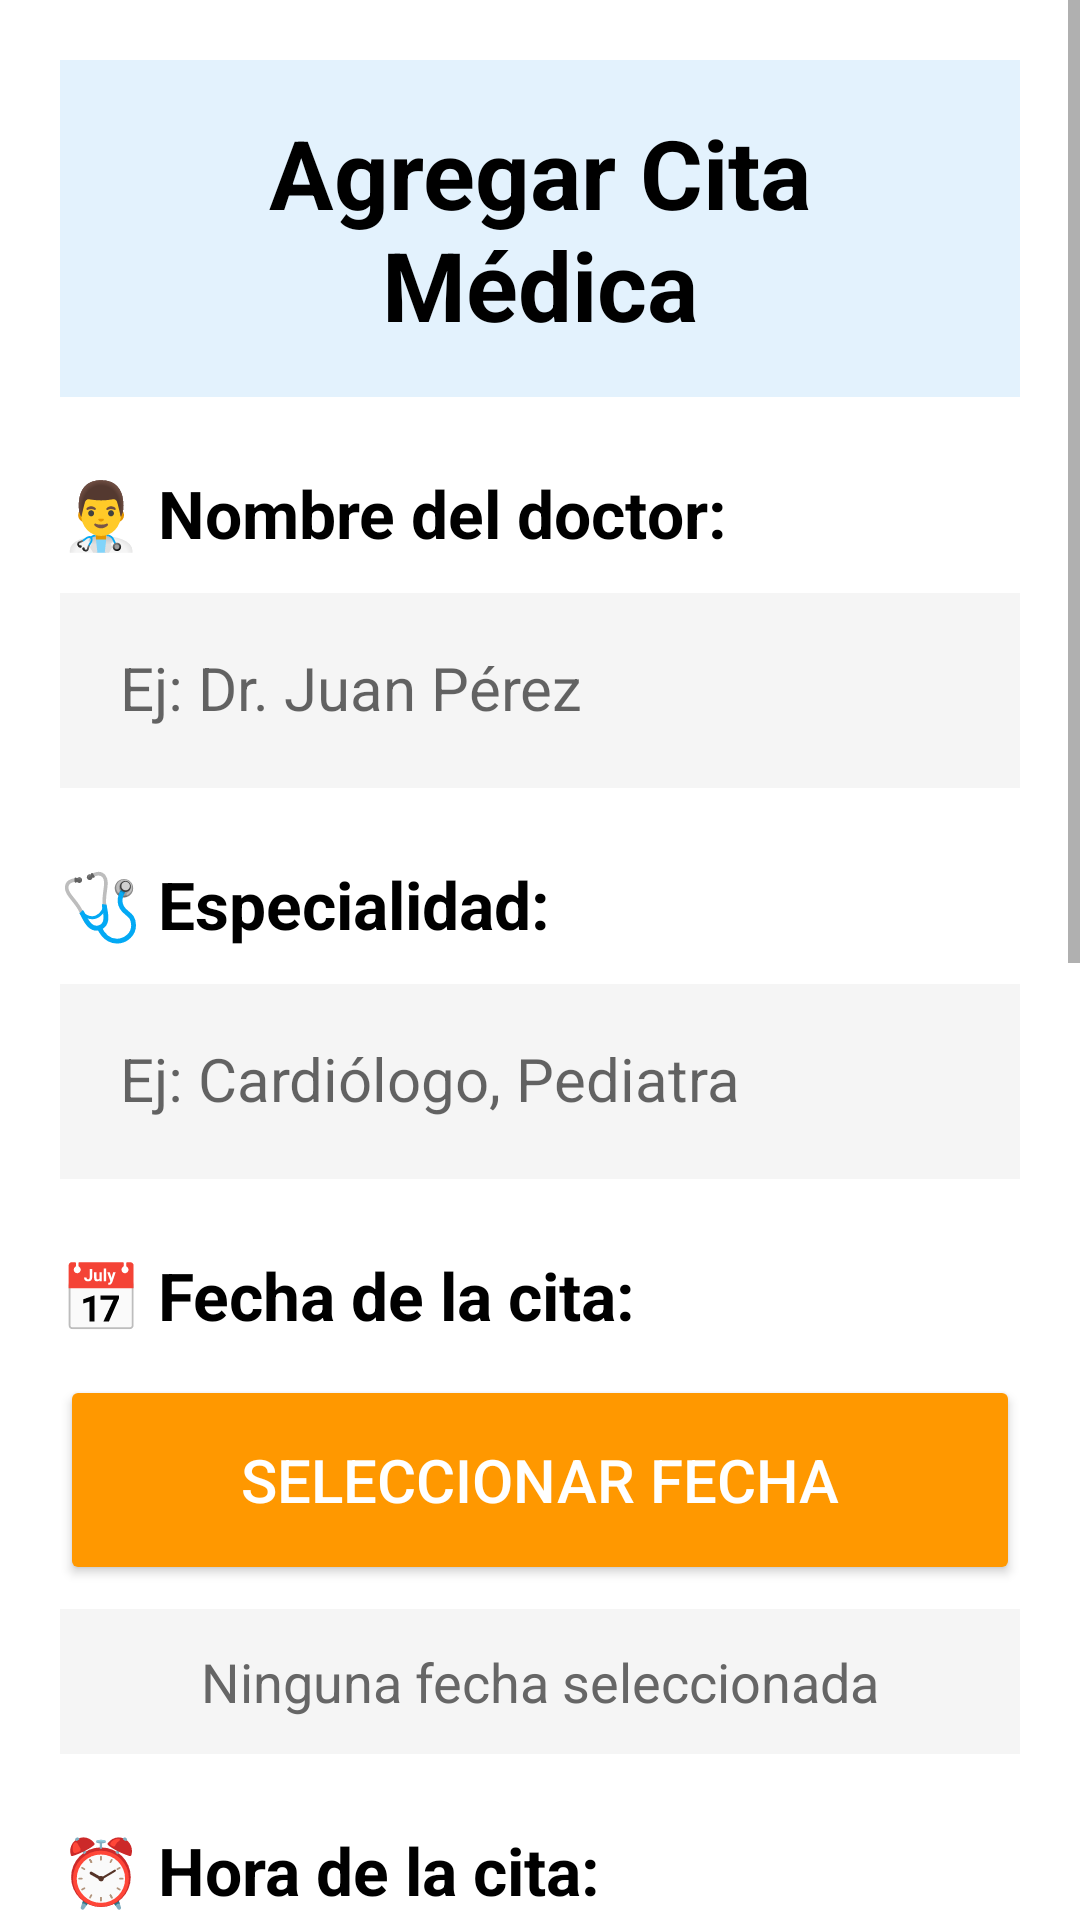

Layout XML and referenced resources for this Android screen:
<!-- AndroidManifest.xml: application theme Theme.AppCompat.Light.DarkActionBar -->
<!-- res/layout/activity_agregar_cita.xml -->
<?xml version="1.0" encoding="utf-8"?>
<ScrollView xmlns:android="http://schemas.android.com/apk/res/android"
    android:layout_width="match_parent"
    android:layout_height="match_parent"
    android:background="#FFFFFF">

    <LinearLayout
        android:layout_width="match_parent"
        android:layout_height="wrap_content"
        android:orientation="vertical"
        android:padding="20dp">

        
        <TextView
            android:layout_width="match_parent"
            android:layout_height="wrap_content"
            android:text="Agregar Cita Médica"
            android:textSize="32sp"
            android:textStyle="bold"
            android:textColor="#000000"
            android:gravity="center"
            android:background="#E3F2FD"
            android:padding="16dp"
            android:layout_marginBottom="24dp" />

        
        <TextView
            android:layout_width="match_parent"
            android:layout_height="wrap_content"
            android:text="👨‍⚕️ Nombre del doctor:"
            android:textSize="22sp"
            android:textStyle="bold"
            android:textColor="#000000"
            android:layout_marginBottom="12dp" />

        <EditText
            android:id="@+id/etDoctorNombre"
            android:layout_width="match_parent"
            android:layout_height="65dp"
            android:hint="Ej: Dr. Juan Pérez"
            android:textSize="20sp"
            android:padding="20dp"
            android:background="#F5F5F5"
            android:layout_marginBottom="24dp" />

        
        <TextView
            android:layout_width="match_parent"
            android:layout_height="wrap_content"
            android:text="🩺 Especialidad:"
            android:textSize="22sp"
            android:textStyle="bold"
            android:textColor="#000000"
            android:layout_marginBottom="12dp" />

        <EditText
            android:id="@+id/etEspecialidad"
            android:layout_width="match_parent"
            android:layout_height="65dp"
            android:hint="Ej: Cardiólogo, Pediatra"
            android:textSize="20sp"
            android:padding="20dp"
            android:background="#F5F5F5"
            android:layout_marginBottom="24dp" />

        
        <TextView
            android:layout_width="match_parent"
            android:layout_height="wrap_content"
            android:text="📅 Fecha de la cita:"
            android:textSize="22sp"
            android:textStyle="bold"
            android:textColor="#000000"
            android:layout_marginBottom="12dp" />

        <Button
            android:id="@+id/btnSeleccionarFecha"
            android:layout_width="match_parent"
            android:layout_height="70dp"
            android:text="Seleccionar Fecha"
            android:textSize="20sp"
            android:textColor="#FFFFFF"
            android:backgroundTint="#FF9800"
            android:layout_marginBottom="8dp" />

        <TextView
            android:id="@+id/tvFechaSeleccionada"
            android:layout_width="match_parent"
            android:layout_height="wrap_content"
            android:text="Ninguna fecha seleccionada"
            android:textSize="18sp"
            android:textColor="#666666"
            android:gravity="center"
            android:padding="12dp"
            android:background="#F5F5F5"
            android:layout_marginBottom="24dp" />

        
        <TextView
            android:layout_width="match_parent"
            android:layout_height="wrap_content"
            android:text="⏰ Hora de la cita:"
            android:textSize="22sp"
            android:textStyle="bold"
            android:textColor="#000000"
            android:layout_marginBottom="12dp" />

        <Button
            android:id="@+id/btnSeleccionarHora"
            android:layout_width="match_parent"
            android:layout_height="70dp"
            android:text="Seleccionar Hora"
            android:textSize="20sp"
            android:textColor="#FFFFFF"
            android:backgroundTint="#FF9800"
            android:layout_marginBottom="8dp" />

        <TextView
            android:id="@+id/tvHoraSeleccionada"
            android:layout_width="match_parent"
            android:layout_height="wrap_content"
            android:text="Ninguna hora seleccionada"
            android:textSize="18sp"
            android:textColor="#666666"
            android:gravity="center"
            android:padding="12dp"
            android:background="#F5F5F5"
            android:layout_marginBottom="24dp" />

        
        <TextView
            android:layout_width="match_parent"
            android:layout_height="wrap_content"
            android:text="📍 Ubicación:"
            android:textSize="22sp"
            android:textStyle="bold"
            android:textColor="#000000"
            android:layout_marginBottom="12dp" />

        <EditText
            android:id="@+id/etUbicacion"
            android:layout_width="match_parent"
            android:layout_height="65dp"
            android:hint="Ej: Hospital General, Consultorio 205"
            android:textSize="20sp"
            android:padding="20dp"
            android:background="#F5F5F5"
            android:layout_marginBottom="24dp" />

        
        <TextView
            android:layout_width="match_parent"
            android:layout_height="wrap_content"
            android:text="📝 Notas adicionales:"
            android:textSize="22sp"
            android:textStyle="bold"
            android:textColor="#000000"
            android:layout_marginBottom="12dp" />

        <EditText
            android:id="@+id/etNotas"
            android:layout_width="match_parent"
            android:layout_height="100dp"
            android:hint="Motivo de la consulta, preparación necesaria, etc."
            android:textSize="20sp"
            android:padding="20dp"
            android:background="#F5F5F5"
            android:gravity="top"
            android:minLines="3"
            android:layout_marginBottom="32dp" />

        
        <Button
            android:id="@+id/btnGuardar"
            android:layout_width="match_parent"
            android:layout_height="70dp"
            android:text="💾 GUARDAR CITA"
            android:textSize="20sp"
            android:textStyle="bold"
            android:textColor="#FFFFFF"
            android:backgroundTint="#1976D2"
            android:layout_marginBottom="12dp" />

        <Button
            android:id="@+id/btnCancelar"
            android:layout_width="match_parent"
            android:layout_height="70dp"
            android:text="❌ CANCELAR"
            android:textSize="20sp"
            android:textStyle="bold"
            android:backgroundTint="#757575" />

    </LinearLayout>

</ScrollView>
<!-- resources referenced by this layout -->
<resources>
  <style name="Theme.AppCompat.Light.DarkActionBar">
          <item name="colorPrimary">@color/primary_color</item>
          <item name="colorPrimaryDark">@color/primary_color</item>
          <item name="colorAccent">@color/primary_color</item>
      </style>
  <color name="primary_color">#2196F3</color>
</resources>
